Dataset: real (GitHub, orianapresacan/EmbryoStageGen). Classes: 2-cell embryo, 4-cell embryo, 8-cell embryo, blastocyst, morula.

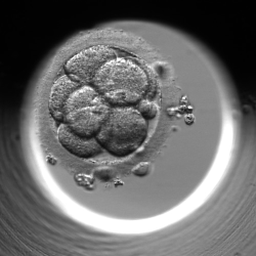
Label: 8-cell embryo

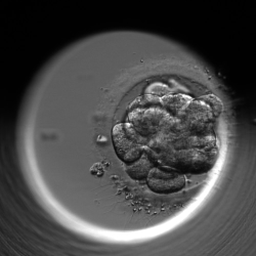
Label: morula

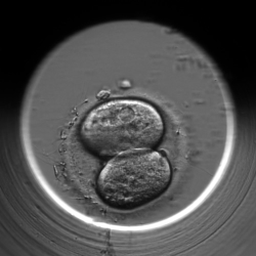
Label: 2-cell embryo

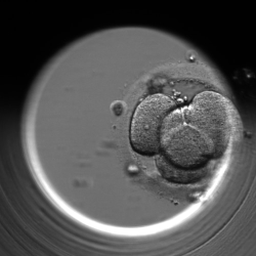
Label: 4-cell embryo

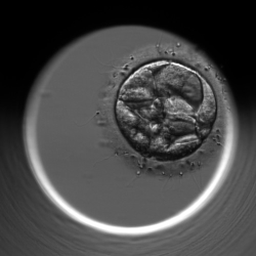
Label: blastocyst

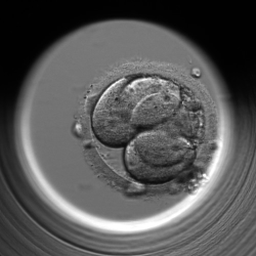
Label: 4-cell embryo
